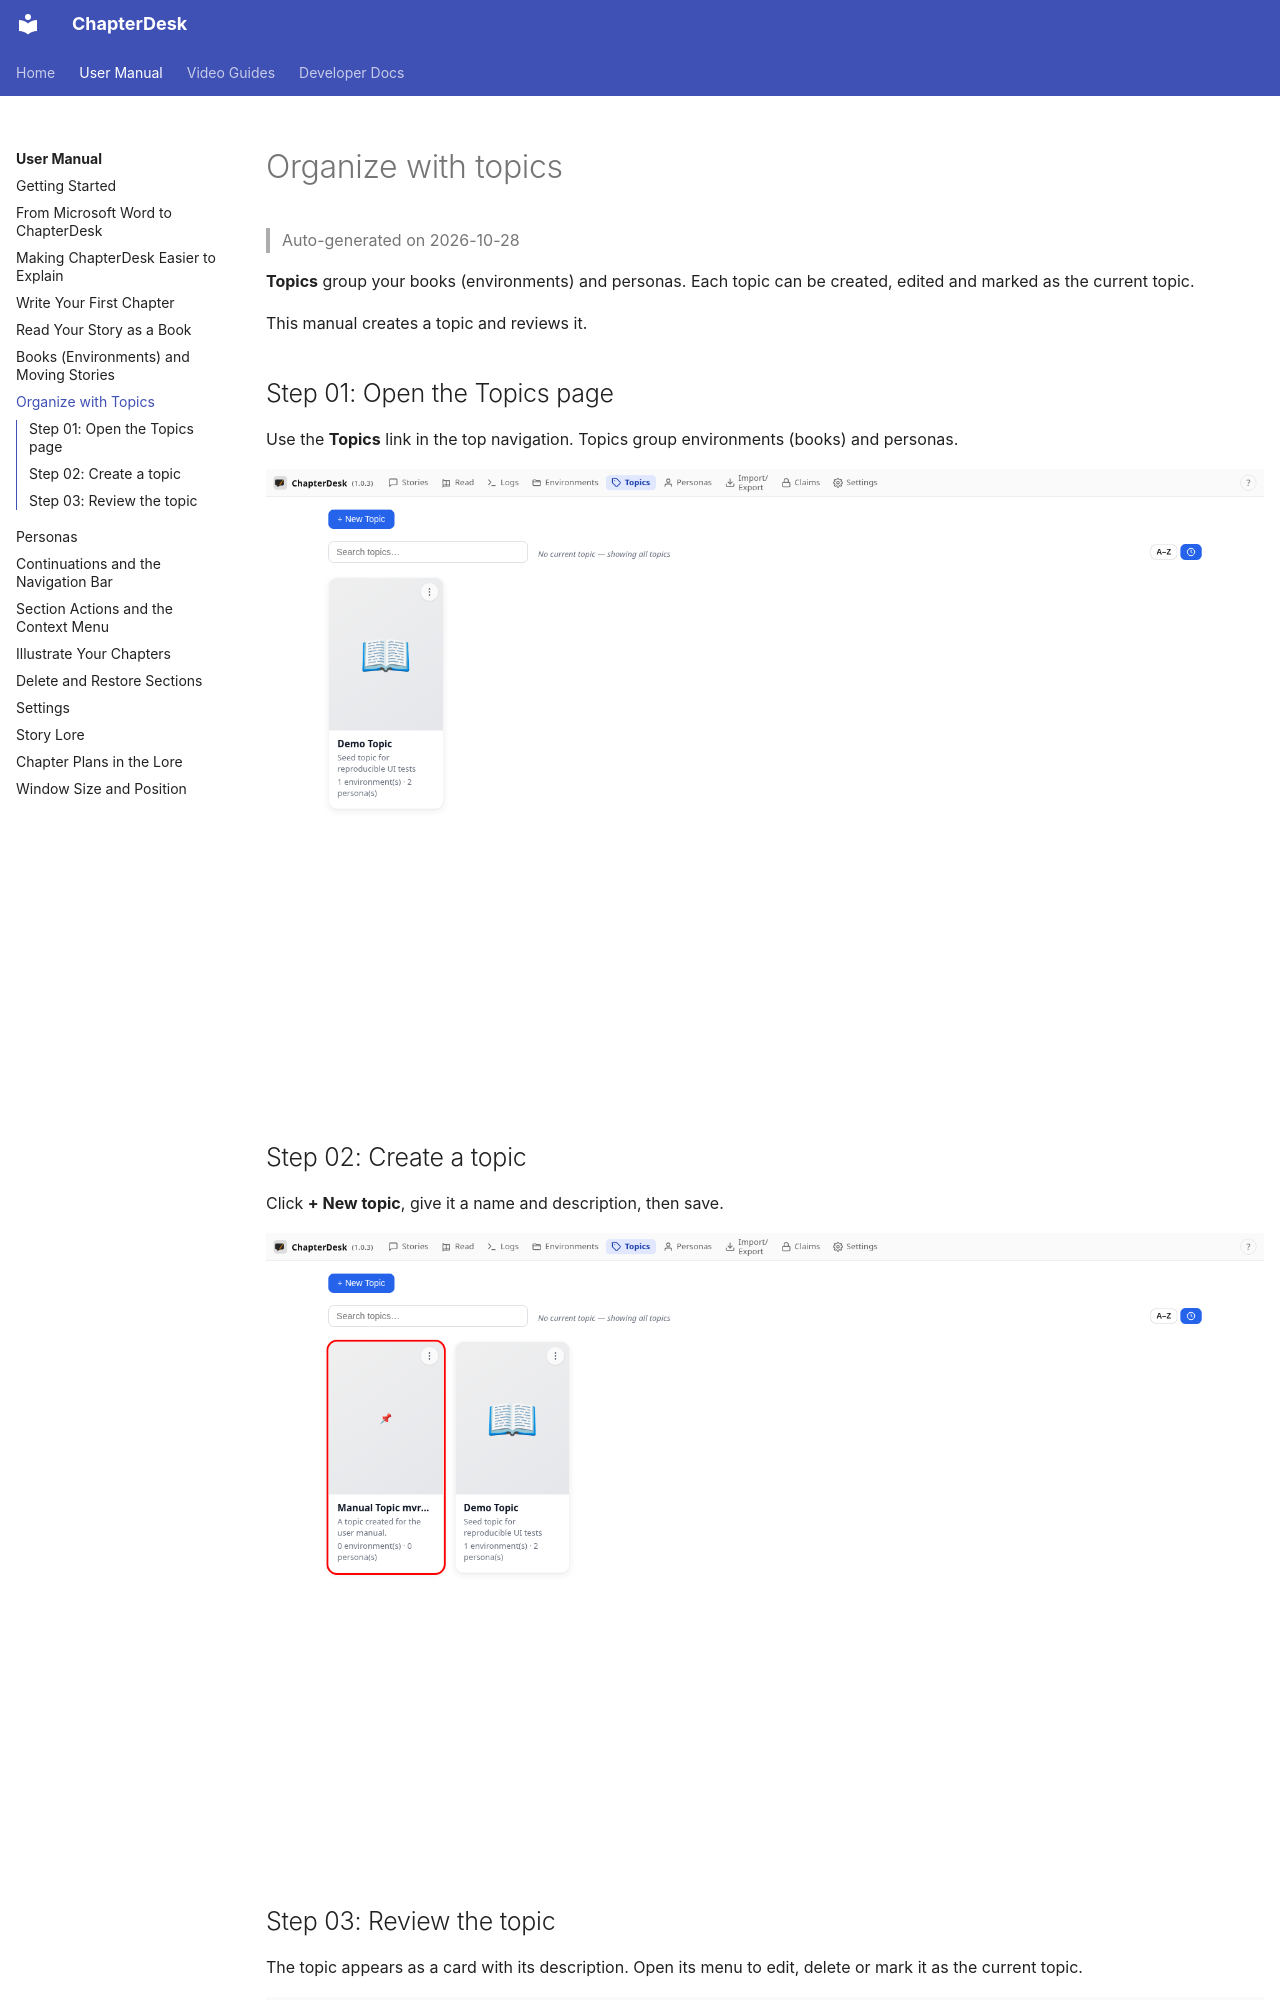

repository: aschoerk/chapterdesk · page: manuals/manual-topics/index.html · generator: mkdocs

# Organize with topics

> Auto-generated on 2026-10-28

**Topics** group your books (environments) and personas. Each topic
can be created, edited and marked as the current topic.

This manual creates a topic and reviews it.

## Step 01: Open the Topics page

Use the **Topics** link in the top navigation. Topics group environments (books) and personas.

![Step 01](./screenshots/manual-topics/step-01.png)

## Step 02: Create a topic

Click **+ New topic**, give it a name and description, then save.

![Step 02](./screenshots/manual-topics/step-02.png)
